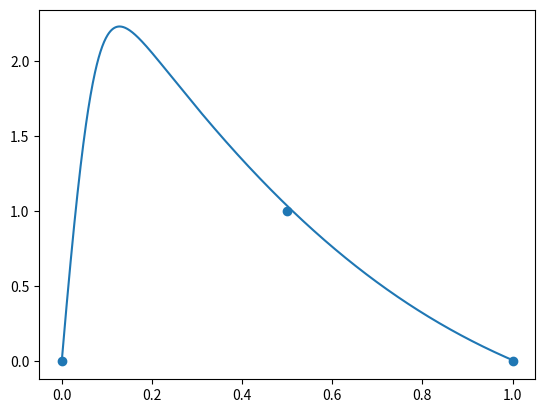

Generate this figure with matplotlib:
import numpy as np
import matplotlib.pyplot as plt
import matplotlib.animation as animation
import random

input_training = [0, 0.5, 1] #dosage as the input array
expected_training = [0, 1, 0]

input = np.linspace(0,1,1000)
# ++++++++++++++++++++++++++++++++++++++++++++++++++ Inside the black box ++++++++++++++++++++++++++++++++++++++++++++++++++ #
w1 = -34.4
w2 = -1.3
w3 = -2.52
w4 = 2.28
b1 = 2.14
b2 = 1.29
b3 = -0.58

# ==== define the activation function ==== #
def softPlus(x):
    return np.log(1 + np.exp(x))

# ==== define the function to calculate an array of x-axis value ==== #
def calculate_x(input,w,b):
    return [w * i + b for i in input]

# ==== define the function to calculate an array of y-axis value ==== #
def calculate_y(x,w):
    return [softPlus(x_axis) * w for x_axis in x]

x1 = calculate_x(input,w1,b1)
x2 = calculate_x(input,w3,b2)
y1 = calculate_y(x1,w2)
y2 = calculate_y(x2,w4)

# ++++++++++++++++++++++++++++++++++++++++++++++++++ Inside the black box ++++++++++++++++++++++++++++++++++++++++++++++++++ #

output = [y1[i] + y2[i] + b3 for i in range(len(input))]

# plot the curve only using input and output array

fig, ax = plt.subplots()

line, = ax.plot(input, output)
plt.scatter(input_training,expected_training)

plt.show()

